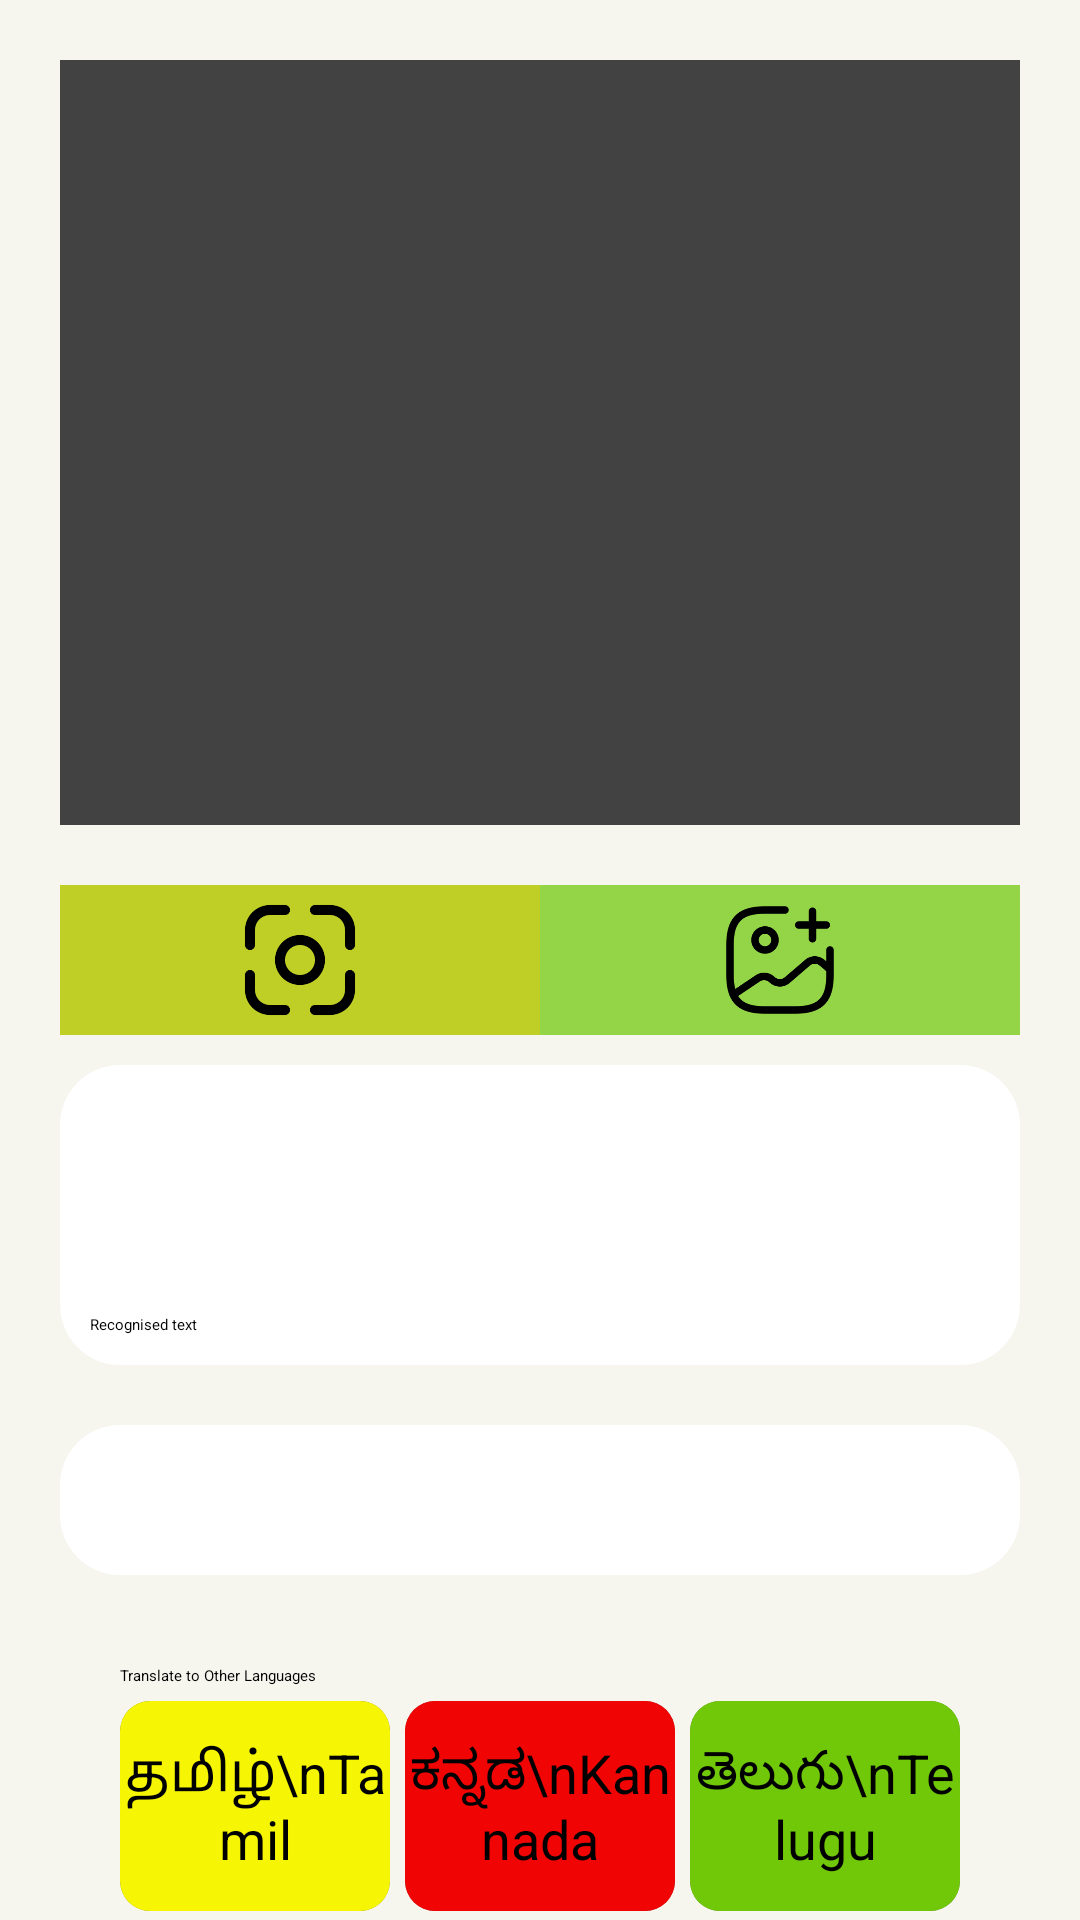

Here is an Android app screen rendered from its layout file. Give the layout XML and the strings, colors and styles it references.
<!-- AndroidManifest.xml: application theme Theme.MultiTransulator -->
<!-- res/layout/activity_transulation.xml -->
<?xml version="1.0" encoding="utf-8"?>
<ScrollView
    xmlns:android="http://schemas.android.com/apk/res/android"
    xmlns:app="http://schemas.android.com/apk/res-auto"
    xmlns:tools="http://schemas.android.com/tools"
    android:layout_width="match_parent"
    android:layout_height="wrap_content"
    android:background="#F6F5EE"
    tools:context=".Transulation"
>
<LinearLayout
    android:orientation="vertical"
    android:layout_width="match_parent"
    android:layout_height="wrap_content"
    android:background="#F6F5EE"
    android:padding="20sp">

    <androidx.cardview.widget.CardView
        android:id="@+id/cardView"
        android:layout_width="match_parent"
        android:layout_height="255dp"
        app:cardElevation="10dp"
>

        <ImageView
            android:id="@+id/imageview"
            android:layout_width="match_parent"
            android:layout_height="match_parent"
            android:src="@drawable/image"
            tools:ignore="ContentDescription" />
    </androidx.cardview.widget.CardView>

    <LinearLayout
        android:id="@+id/linearLayout"
        android:layout_width="match_parent"
        android:layout_height="50dp"
        android:layout_marginTop="20sp"
        app:layout_constraintEnd_toEndOf="parent"
        app:layout_constraintStart_toStartOf="parent"
        app:layout_constraintTop_toBottomOf="@+id/cardView">

        <ImageView
            android:layout_width="0dp"
            android:id="@+id/capture"
            android:layout_height="match_parent"
            android:layout_weight="0.5"
            android:background="#C0CF25"
            android:padding="5dp"
            android:src="@drawable/capture" />

        <ImageView
            android:id="@+id/gallery"
            android:layout_width="0dp"
            android:layout_height="match_parent"
            android:layout_weight="0.5"
            android:background="#93D546"
            android:padding="5dp"
            android:src="@drawable/gallery" />
    </LinearLayout>

    <EditText
        android:id="@+id/editText"
        android:layout_width="match_parent"
        android:layout_height="100dp"
        android:layout_marginTop="10dp"
        android:background="@drawable/curve"
        android:gravity="start|bottom"
        android:hint="Recognised text"
        android:padding="10dp"
        app:layout_constraintTop_toBottomOf="@+id/linearLayout"
        tools:ignore="HardcodedText"
        tools:layout_editor_absoluteX="20dp" />

    <ImageView
        android:layout_width="match_parent"
        android:layout_height="50dp"
        android:background="@drawable/curve"
        android:padding="5dp"
        android:layout_marginTop="20dp"
        android:id="@+id/speaker"
        android:src="@drawable/speaker"
        app:layout_constraintEnd_toEndOf="parent"
        app:layout_constraintHorizontal_bias="0.4"
        app:layout_constraintStart_toStartOf="parent"
        app:layout_constraintTop_toBottomOf="@+id/editText" />

<LinearLayout
    app:layout_constraintEnd_toEndOf="parent"
    app:layout_constraintStart_toStartOf="parent"
    app:layout_constraintTop_toBottomOf="@+id/speaker"
    android:gravity="center"
    android:layout_marginTop="20sp"
    android:layout_width="match_parent"
    android:layout_height="wrap_content">
    <include
layout="@layout/dummy"/>
</LinearLayout>

</LinearLayout>

</ScrollView>
<!-- res/layout/dummy.xml (included above) -->
<?xml version="1.0" encoding="utf-8"?>
<LinearLayout xmlns:android="http://schemas.android.com/apk/res/android"
    xmlns:tools="http://schemas.android.com/tools"
    android:layout_width="300dp"
    android:layout_height="wrap_content"
    tools:ignore="HardcodedText"

    xmlns:app="http://schemas.android.com/apk/res-auto">
<androidx.cardview.widget.CardView
    android:layout_width="match_parent"
    app:cardBackgroundColor="#F6F5EE"
    android:layout_height="wrap_content"
    >

    <LinearLayout
        android:padding="5dp"
        android:orientation="vertical"
        android:layout_width="match_parent"
        android:layout_height="match_parent">
    <TextView
        android:layout_margin="5dp"
        android:textColor="@color/black"
        android:text="Translate to Other Languages"
        android:layout_width="match_parent"
        android:layout_height="wrap_content"/>
        <LinearLayout
        android:layout_width="match_parent"
        android:paddingStart="5dp"
        android:paddingEnd="5dp"
        android:layout_height="wrap_content"
        >
        <androidx.cardview.widget.CardView
            style="@style/card"
            android:id="@+id/tamil"
            android:layout_marginEnd="5dp">
            <TextView

             style="@style/textview"
                android:text="தமிழ்\nTamil"
                android:background="#F6F604"
            />
        </androidx.cardview.widget.CardView>



        <androidx.cardview.widget.CardView
        style="@style/card"
            android:id="@+id/kannada">
<TextView
    style="@style/textview"
    android:text="ಕನ್ನಡ\nKannada"
    android:background="#F10404"
    />
        </androidx.cardview.widget.CardView>


        <androidx.cardview.widget.CardView
            style="@style/card"
            android:id="@+id/telugu"
            android:layout_marginStart="5dp">
            <TextView

                style="@style/textview"
                android:text="తెలుగు\nTelugu"
                android:background="#70C809"
                />
        </androidx.cardview.widget.CardView>


    </LinearLayout>
        <LinearLayout
            android:layout_marginTop="10dp"
            android:layout_width="match_parent"
            android:paddingStart="5dp"
            android:paddingEnd="5dp"
            android:layout_height="wrap_content"
            >
            <androidx.cardview.widget.CardView
                style="@style/card"
android:id="@+id/marati"
                android:layout_marginEnd="5dp">
                <TextView
                    style="@style/textview"
                  android:text="मराठी\nMarathi"
                    android:background="#FFA500"
                    />
            </androidx.cardview.widget.CardView>



            <androidx.cardview.widget.CardView
                style="@style/card"
                android:id="@+id/japenese">
                <TextView
                    style="@style/textview"
                    android:text="日本語\nJapanese"
                    android:background="#B61616"
                    />
            </androidx.cardview.widget.CardView>


            <androidx.cardview.widget.CardView
                style="@style/card"
                android:id="@+id/hindi"
                android:layout_marginStart="5dp">
                <TextView

                    style="@style/textview"
                    android:text="हिंदी\nHindi"
                    android:background="#4863FA"
                    />
            </androidx.cardview.widget.CardView>


        </LinearLayout>
        <LinearLayout
            android:layout_marginTop="10dp"
            android:layout_width="match_parent"
            android:paddingStart="5dp"
            android:paddingEnd="5dp"
            android:layout_height="wrap_content"
            >
            <androidx.cardview.widget.CardView
                style="@style/card"
                android:id="@+id/french"
                android:layout_marginEnd="5dp">
                <TextView
                    style="@style/textview"
                    android:text="Français\nFrench"
                    android:background="#00FFFF"
                    />
            </androidx.cardview.widget.CardView>



            <androidx.cardview.widget.CardView
                style="@style/card"
                android:id="@+id/spanish">
                <TextView
                    style="@style/textview"
                    android:text="española\nSpanish"
                    android:background="#FFBF00"
                    />
            </androidx.cardview.widget.CardView>


            <androidx.cardview.widget.CardView
                style="@style/card"
                android:id="@+id/urdu"
                android:layout_marginStart="5dp">
                <TextView

                    style="@style/textview"
                    android:text="اردو\nUrdu"
                    android:background="#4863FA"
                    />
            </androidx.cardview.widget.CardView>


        </LinearLayout>
        <androidx.cardview.widget.CardView
            android:layout_margin="5dp"
            android:layout_gravity="center"
            android:id="@+id/russian"
            style="@style/card"
            android:layout_weight="0"
            android:background="@color/white"
            android:layout_width="139dp"
            android:layout_height="72dp"
            app:cardBackgroundColor="#B57171"
            tools:ignore="InefficientWeight">
<TextView
    android:text=" восточнославянский \n  East Slavic"
    style="@style/textview"
    />
        </androidx.cardview.widget.CardView>
    </LinearLayout>

</androidx.cardview.widget.CardView>
</LinearLayout>
<!-- resources referenced by this layout -->
<resources>
  <color name="black">#FF000000</color>
  <color name="white">#FFFFFFFF</color>
  <!-- drawable capture: png bitmap (drawable, 6297 bytes) -->
  <!-- drawable curve (drawable) -->
  <?xml version="1.0" encoding="utf-8"?>
  <shape
      android:shape="rectangle"
      xmlns:android="http://schemas.android.com/apk/res/android">
  <corners android:radius="20sp"/>
      <solid android:color="@color/white"/>
  </shape>
  <!-- drawable gallery: png bitmap (drawable, 7189 bytes) -->
  <style name="card">
          <item name="android:layout_width">0dp</item>
          <item name="android:layout_weight">0.3</item>
          <item name="cardCornerRadius">10dp</item>
          <item name="android:layout_height">70dp</item>
          <item name="android:clickable">true</item>
          <item name="android:foreground">?android:attr/selectableItemBackground</item>
      </style>
  <style name="textview">
          <item name="android:gravity">center</item>
          <item name="android:textSize">18sp</item>
          <item name="android:textColor">@color/black</item>
          <item name="android:layout_width">match_parent</item>
          <item name="android:layout_height">match_parent</item>
      </style>
  <style name="Theme.MultiTransulator" parent="Theme.MaterialComponents.DayNight.DarkActionBar">
          
          <item name="colorPrimary">#F6F5EE</item>
          <item name="colorPrimaryVariant">#F6F5EE</item>
          <item name="colorOnPrimary">#F6F5EE</item>
          
          <item name="colorSecondary">#F6F5EE</item>
          <item name="colorSecondaryVariant">#F6F5EE</item>
          <item name="colorOnSecondary">#F6F5EE</item>
          
          <item name="android:statusBarColor" tools:targetApi="l">@color/black</item>
          
      </style>
</resources>
